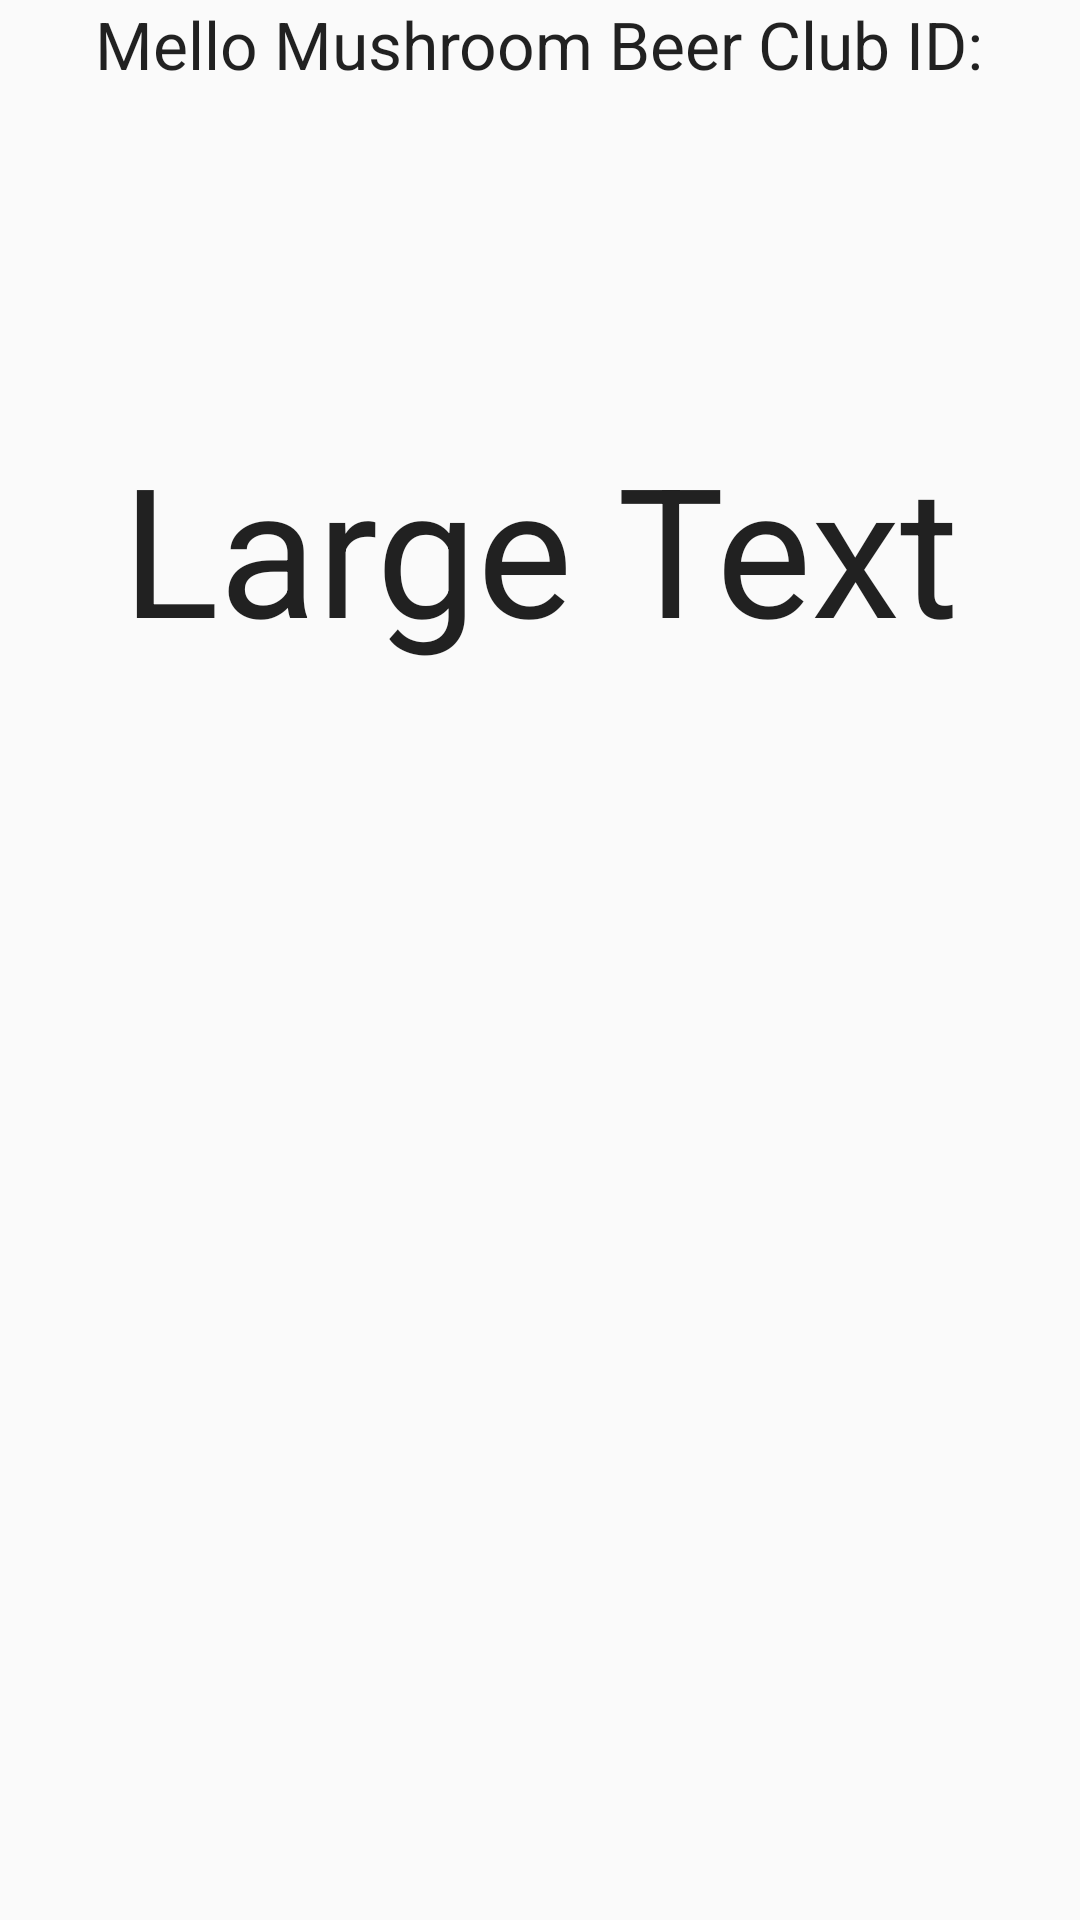

Produce the Android XML layout that renders to this screen, including the resource entries it uses.
<!-- AndroidManifest.xml: application theme AppTheme -->
<!-- res/layout/club_id.xml -->
<?xml version="1.0" encoding="utf-8"?>
<LinearLayout xmlns:android="http://schemas.android.com/apk/res/android"
    android:orientation="vertical" android:layout_width="match_parent"
    android:layout_height="match_parent">

    <TextView
        android:layout_width="wrap_content"
        android:layout_height="wrap_content"
        android:textAppearance="?android:attr/textAppearanceLarge"
        android:text="Mello Mushroom Beer Club ID:"
        android:id="@+id/textView"
        android:layout_gravity="center" />

    <TextView
        android:layout_width="match_parent"
        android:layout_height="306dp"
        android:textAppearance="?android:attr/textAppearanceLarge"
        android:text="Large Text"
        android:id="@+id/club_id"
        android:textAlignment="center"
        android:gravity="center"
        android:textSize="@dimen/ClubID_Size"
        android:layout_gravity="center" />
</LinearLayout>
<!-- resources referenced by this layout -->
<resources>
  <dimen name="ClubID_Size">60sp</dimen>
  <style name="AppTheme" parent="Theme.AppCompat.Light.DarkActionBar">
          
          <item name="android:windowActionBar">true</item>
  
      </style>
</resources>
